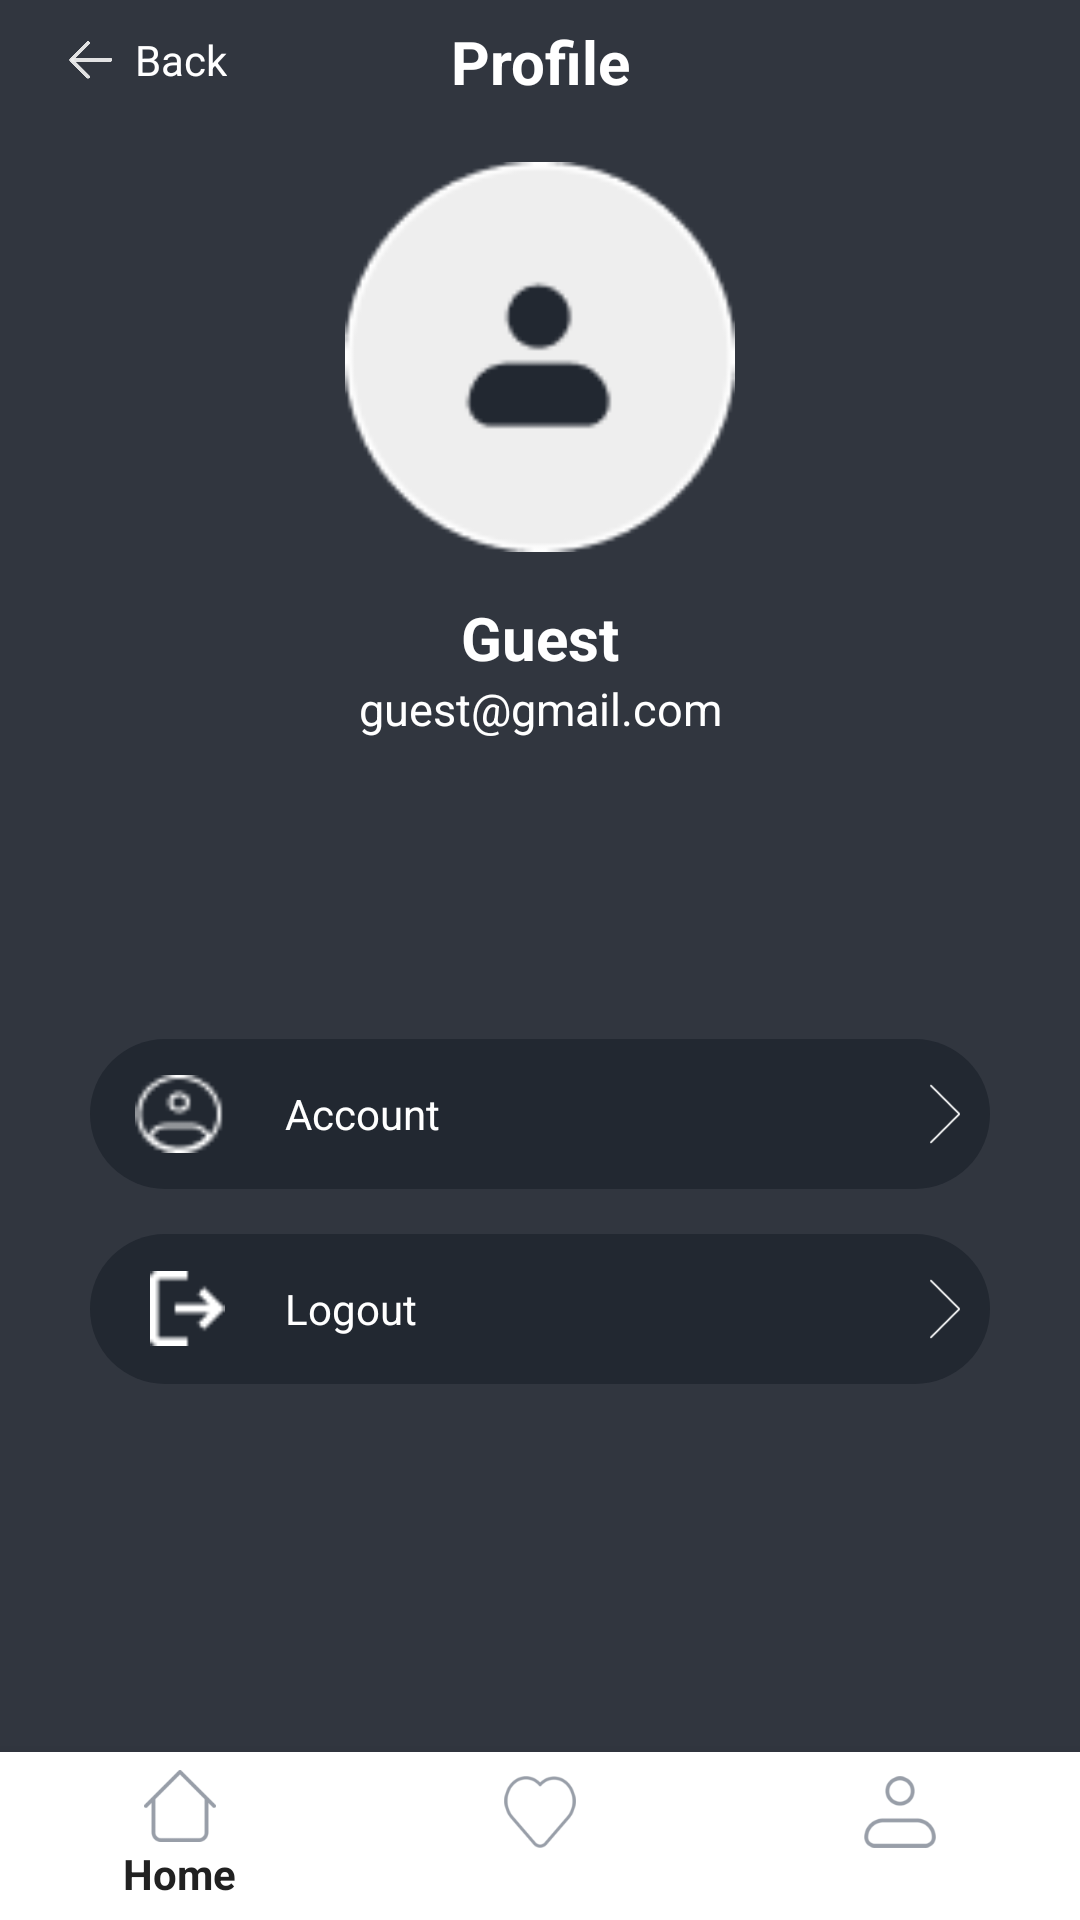

Here is an Android app screen rendered from its layout file. Give the layout XML and the strings, colors and styles it references.
<!-- AndroidManifest.xml: application theme Theme.AppCompat.NoActionBar -->
<!-- res/layout/activity_profile.xml -->
<?xml version="1.0" encoding="utf-8"?>
<FrameLayout xmlns:android="http://schemas.android.com/apk/res/android"
    xmlns:app="http://schemas.android.com/apk/res-auto"
    xmlns:tools="http://schemas.android.com/tools"
    android:layout_width="match_parent"
    android:layout_height="match_parent"
    android:background="#31363F"
    tools:context=".ProfileActivity">

    
    <LinearLayout
        android:layout_width="match_parent"
        android:layout_height="40dp"
        android:orientation="horizontal"
        android:layout_marginHorizontal="20dp">

        <ImageView
            android:onClick="onclickBack"
            android:layout_width="20dp"
            android:layout_height="wrap_content"
            android:src="@drawable/iconback"/>

        <TextView
            android:onClick="onclickBack"
            android:layout_width="wrap_content"
            android:layout_height="match_parent"
            android:text="Back"
            android:layout_marginLeft="5dp"
            android:gravity="center"
            android:textColor="@color/white"/>
    </LinearLayout>

    <LinearLayout
        android:layout_width="match_parent"
        android:layout_height="wrap_content"
        android:layout_marginTop="7dp"
        android:orientation="vertical"
        android:layout_marginHorizontal="30dp">

        <TextView
            android:layout_width="wrap_content"
            android:layout_height="wrap_content"
            android:text="Profile"
            android:textColor="@color/white"
            android:textSize="20dp"
            android:layout_gravity="center"
            android:gravity="center"
            android:textStyle="bold"/>

        <ImageView
            android:id="@+id/image_user"
            android:layout_width="130dp"
            android:layout_height="130dp"
            android:layout_marginTop="20dp"
            android:layout_gravity="center"
            android:src="@drawable/user_profile" />

        <TextView
            android:id="@+id/textNamaUser"
            android:layout_width="match_parent"
            android:layout_height="wrap_content"
            android:layout_marginTop="15dp"
            android:text="Guest"
            android:textColor="@color/white"
            android:textSize="20dp"
            android:textStyle="bold"
            android:gravity="center"/>

        <TextView
            android:id="@+id/textEmailUser"
            android:layout_width="match_parent"
            android:layout_height="wrap_content"
            android:layout_marginTop="0dp"
            android:gravity="center"
            android:text="guest@gmail.com"
            android:textColor="@color/white"
            android:textSize="15dp"
            android:textStyle="normal"
            tools:ignore="TextSizeCheck" />

        <LinearLayout
            android:layout_width="match_parent"
            android:layout_height="wrap_content"
            android:layout_marginTop="100dp"
            android:orientation="vertical">

            <LinearLayout
                android:id="@+id/btn_account"
                android:clickable="true"
                android:layout_width="match_parent"
                android:layout_height="50dp"
                android:background="@drawable/rounded30"
                android:backgroundTint="#222831"
                android:orientation="horizontal"
                android:padding="5dp">

                <ImageView
                    android:layout_width="30dp"
                    android:layout_height="30dp"
                    android:layout_marginLeft="10dp"
                    android:layout_gravity="center"
                    android:src="@drawable/icon_btn_profile"/>

                <TextView
                    android:layout_width="wrap_content"
                    android:layout_height="wrap_content"
                    android:layout_marginLeft="20dp"
                    android:text="Account"
                    android:layout_gravity="center"
                    android:textColor="@color/white"/>

                <View
                    android:layout_width="0dp"
                    android:layout_height="0dp"
                    android:layout_weight="1"/>

                <ImageView
                    android:layout_width="20dp"
                    android:layout_height="20dp"
                    android:layout_gravity="center"
                    android:src="@drawable/panahkanan"/>
            </LinearLayout>

            <LinearLayout
                android:id="@+id/btn_logout"
                android:clickable="true"
                android:layout_width="match_parent"
                android:layout_height="50dp"
                android:layout_marginTop="15dp"
                android:background="@drawable/rounded30"
                android:backgroundTint="#222831"
                android:orientation="horizontal"
                android:padding="5dp">

                <ImageView
                    android:layout_width="25dp"
                    android:layout_height="25dp"
                    android:layout_marginLeft="15dp"
                    android:layout_gravity="center"
                    android:src="@drawable/logout_icon"/>

                <TextView
                    android:layout_width="wrap_content"
                    android:layout_height="wrap_content"
                    android:layout_marginLeft="20dp"
                    android:text="Logout"
                    android:layout_gravity="center"
                    android:textColor="@color/white"/>

                <View
                    android:layout_width="0dp"
                    android:layout_height="0dp"
                    android:layout_weight="1"/>

                <ImageView
                    android:layout_width="20dp"
                    android:layout_height="20dp"
                    android:layout_gravity="center"
                    android:src="@drawable/panahkanan"/>
            </LinearLayout>


        </LinearLayout>
    </LinearLayout>

    <com.google.android.material.bottomnavigation.BottomNavigationView
        android:id="@+id/bottom_navigation_view"
        android:layout_width="match_parent"
        android:layout_height="wrap_content"
        android:layout_gravity="bottom"
        android:background="@color/white"
        app:menu="@menu/navbar"
        app:itemIconTint="@color/nav_item_color"
        app:itemTextColor="@color/nav_item_color"/>

</FrameLayout>
<!-- resources referenced by this layout -->
<resources>
  <color name="white">#FFFFFFFF</color>
  <!-- drawable icon_btn_profile: png bitmap (drawable, 471 bytes) -->
  <!-- drawable iconback: png bitmap (drawable, 1309 bytes) -->
  <!-- drawable logout_icon: png bitmap (drawable, 334 bytes) -->
  <!-- drawable panahkanan: png bitmap (drawable, 221 bytes) -->
  <!-- drawable rounded30 (drawable) -->
  <?xml version="1.0" encoding="utf-8"?>
  <shape xmlns:android="http://schemas.android.com/apk/res/android"
      android:shape="rectangle">
      <solid android:color="@color/white" />
      <corners android:radius="30dp" /> 
  </shape>
  <!-- drawable user_profile: png bitmap (drawable, 2754 bytes) -->
</resources>
